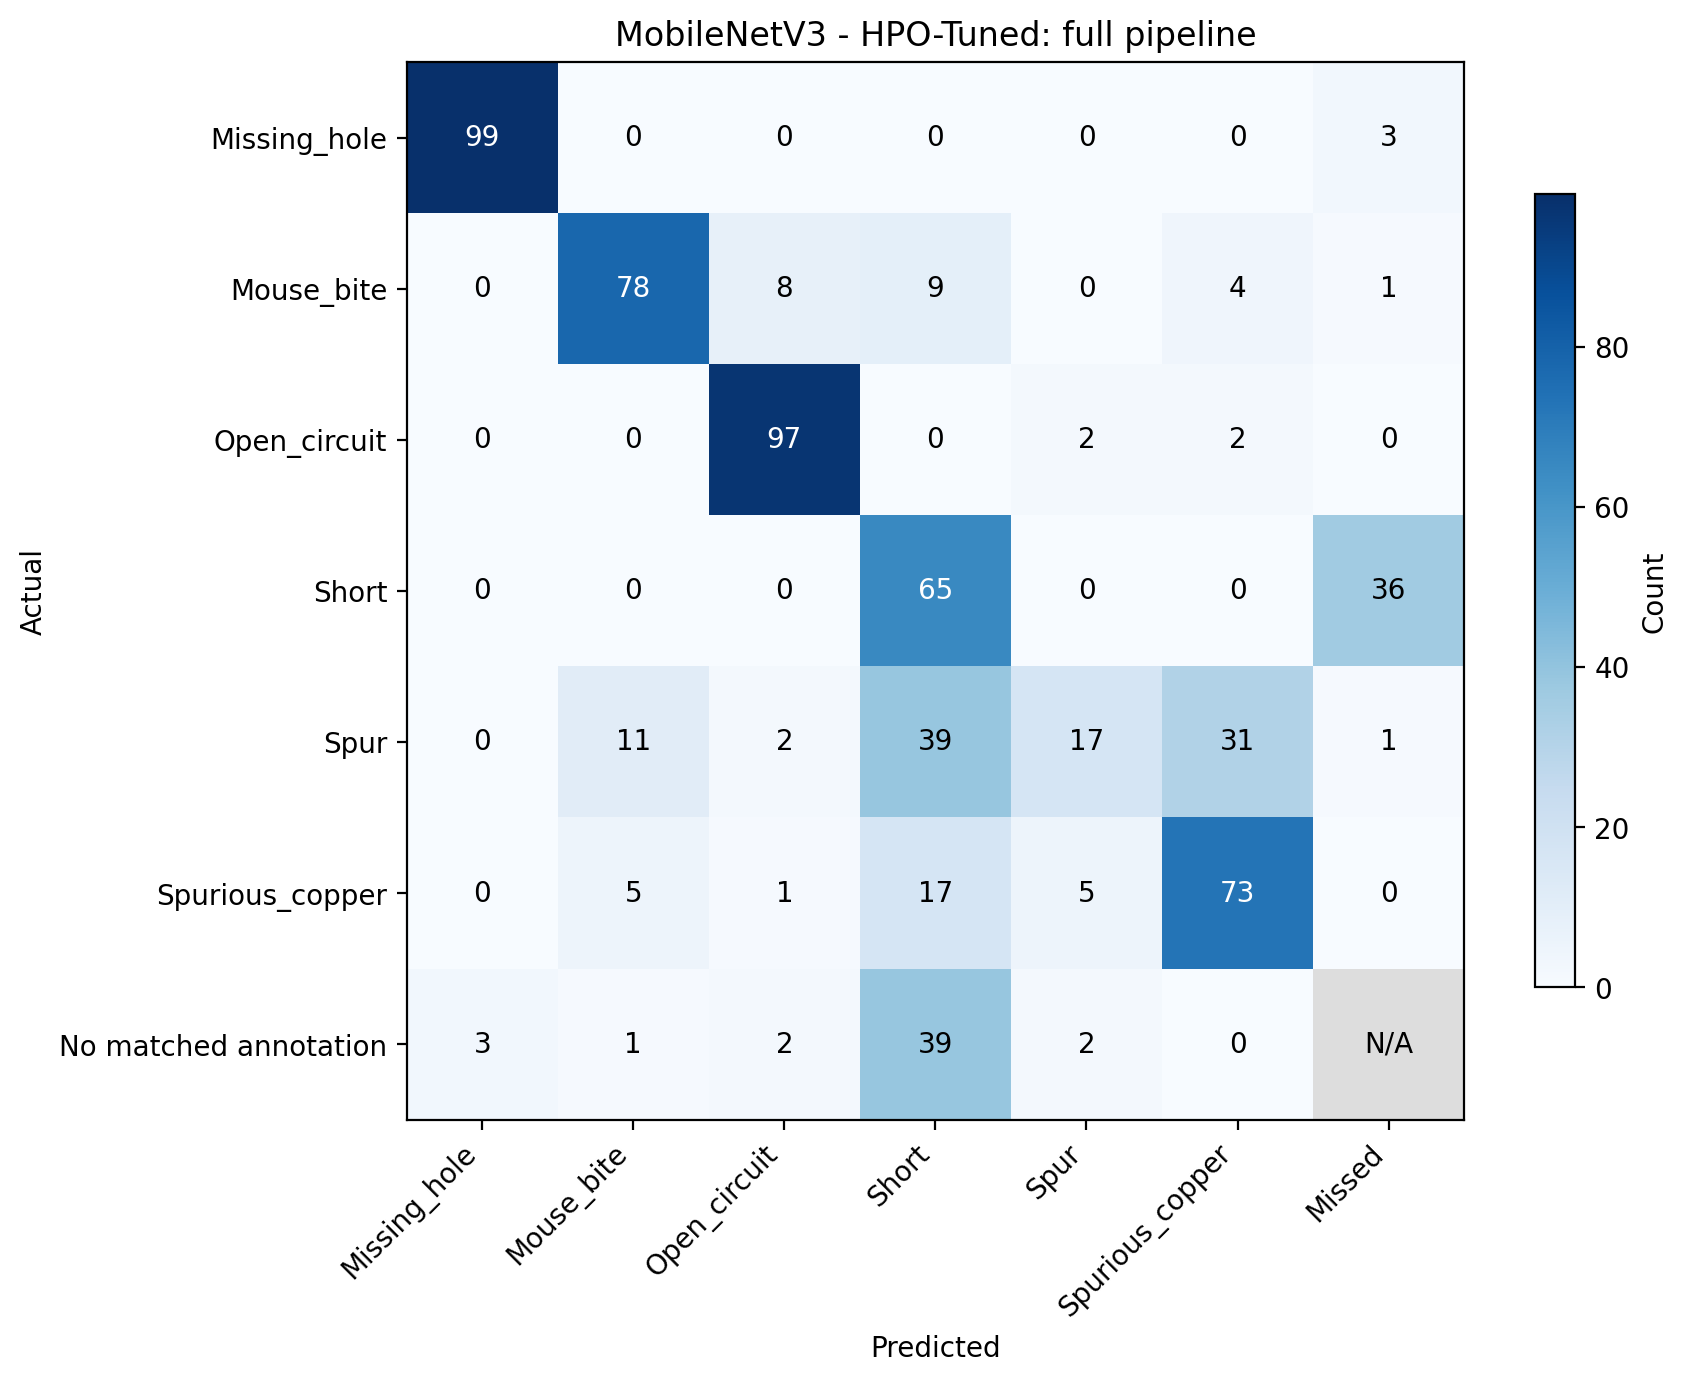

The table this chart was drawn from, first rows:
Actual, Missing_hole, Mouse_bite, Open_circuit, Short, Spur, Spurious_copper, Missed
Missing_hole, 99.0, 0.0, 0.0, 0.0, 0.0, 0.0, 3.0
Mouse_bite, 0.0, 78.0, 8.0, 9.0, 0.0, 4.0, 1.0
Open_circuit, 0.0, 0.0, 97.0, 0.0, 2.0, 2.0, 0.0
Short, 0.0, 0.0, 0.0, 65.0, 0.0, 0.0, 36.0
Spur, 0.0, 11.0, 2.0, 39.0, 17.0, 31.0, 1.0
Spurious_copper, 0.0, 5.0, 1.0, 17.0, 5.0, 73.0, 0.0
No matched annotation, 3.0, 1.0, 2.0, 39.0, 2.0, 0.0, 
